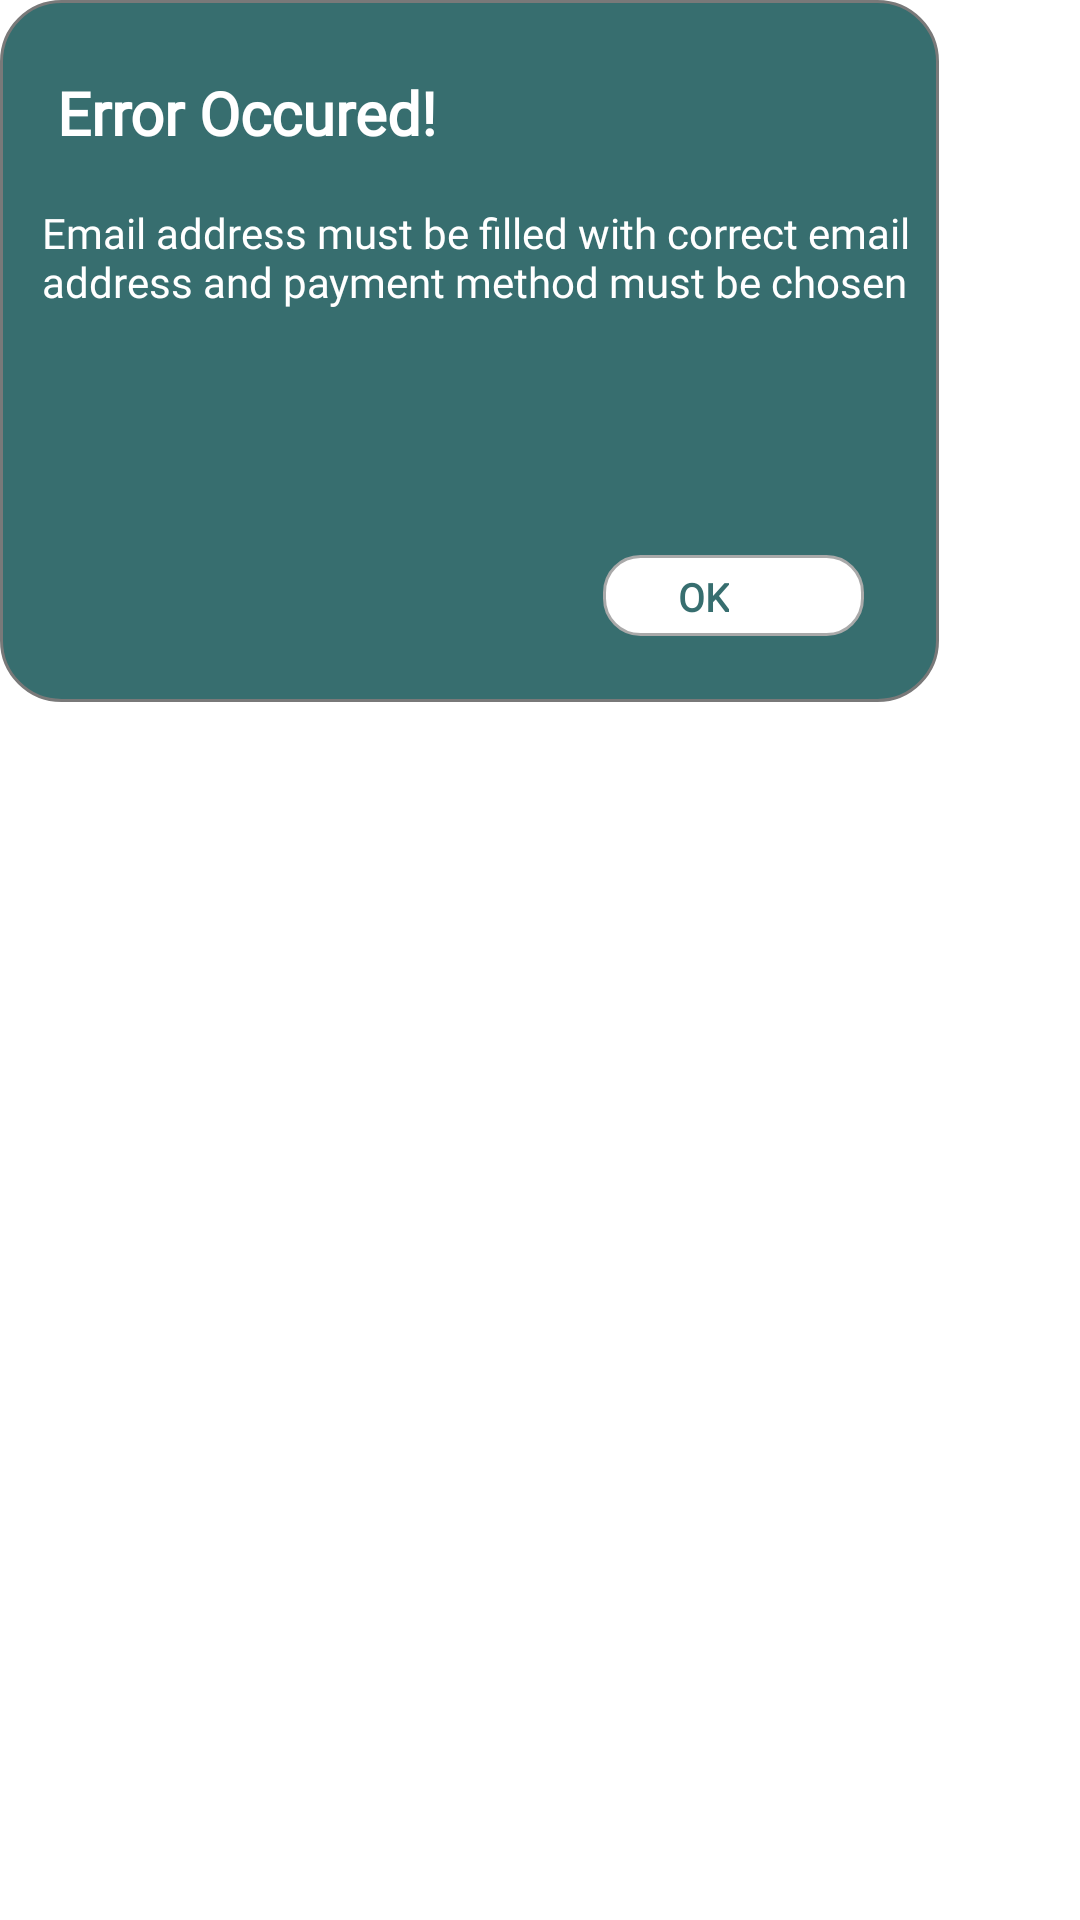

This screen was rendered from an Android layout file. Write that file and the resources it references.
<!-- AndroidManifest.xml: application theme Theme.UX_Project -->
<!-- res/layout/dialog.xml -->
<?xml version="1.0" encoding="utf-8"?>
<LinearLayout xmlns:android="http://schemas.android.com/apk/res/android"
    android:layout_width="match_parent"
    android:layout_height="wrap_content"
    android:orientation="vertical">


    <RelativeLayout
        android:layout_width="wrap_content"
        android:layout_height="wrap_content"

        >

        <View
            android:layout_width="313dp"
            android:layout_height="234dp"
            android:background="@drawable/rectangle_2_shape"
            />

        <TextView
            android:fontFamily="@font/blusansregular"
            android:id="@+id/judul"
            android:layout_width="wrap_content"
            android:layout_height="wrap_content"
            android:text="Error Occured!"
            android:textSize="20sp"
            android:textStyle="bold"
            android:textColor="@color/white"
            android:layout_marginTop="24dp"
            android:layout_marginStart="19dp"
            />

        <TextView
            android:fontFamily="@font/blusansregular"
            android:id="@+id/desc1"
            android:layout_width="wrap_content"
            android:layout_height="wrap_content"
            android:text="Email address must be filled with correct email address and payment method must be chosen"
            android:textSize="14sp"
            android:textColor="@color/white"
            android:layout_marginTop="68dp"
            android:layout_marginStart="14dp"
            android:layout_marginEnd="20dp"
            />

        <TextView
            android:fontFamily="@font/blusansregular"
            android:layout_width="wrap_content"
            android:layout_height="wrap_content"
            android:text=""
            android:textSize="14sp"
            android:textColor="@color/white"
            android:layout_marginTop="149dp"
            android:layout_marginStart="14dp"
            />

        <RelativeLayout
            android:layout_width="wrap_content"
            android:layout_height="wrap_content"
            android:layout_marginTop="185dp"
            android:layout_marginStart="201dp"
            android:layout_marginEnd="20dp">

            <View
                android:id="@+id/btnInsertName"
                android:layout_width="87dp"
                android:layout_height="27dp"
                android:background="@drawable/rectangle_1_shape"

                />

            <TextView
                android:fontFamily="@font/blusansregular"
                android:layout_width="wrap_content"
                android:layout_height="wrap_content"
                android:text="OK"
                android:textSize="13sp"
                android:textStyle="bold"
                android:textColor="@color/buttonBg"
                android:layout_marginEnd="45dp"
                android:layout_marginStart="25dp"
                android:layout_marginTop="5dp"

                />

        </RelativeLayout>

    </RelativeLayout>

</LinearLayout>
<!-- resources referenced by this layout -->
<resources>
  <color name="buttonBg">#376E6F</color>
  <color name="white">#FFFFFFFF</color>
  <!-- drawable rectangle_1_shape (drawable) -->
  <?xml version="1.0" encoding="utf-8"?>
  <shape xmlns:android="http://schemas.android.com/apk/res/android"
  	android:shape="rectangle" >
  	<corners android:radius="12dp" />
  	<stroke android:color="#a9a9a9" android:width="1dp" />
  	<solid android:color="@color/white" />
  </shape>
  <!-- drawable rectangle_2_shape (drawable) -->
  <?xml version="1.0" encoding="utf-8"?>
  <shape xmlns:android="http://schemas.android.com/apk/res/android"
  	android:shape="rectangle" >
  	<corners android:radius="20dp" />
  	<stroke android:color="@color/hintcolor" android:width="1dp" />
  	<solid android:color="@color/buttonBg" />
  </shape>
  <style name="Theme.UX_Project" parent="Theme.MaterialComponents.DayNight.DarkActionBar">
          
          <item name="colorPrimary">@color/purple_500</item>
          <item name="colorPrimaryVariant">@color/purple_700</item>
          <item name="colorOnPrimary">@color/white</item>
          
          <item name="colorSecondary">@color/teal_200</item>
          <item name="colorSecondaryVariant">@color/teal_700</item>
          <item name="colorOnSecondary">@color/black</item>
          
          <item name="android:statusBarColor">?attr/colorPrimaryVariant</item>
          
      </style>
  <color name="hintcolor">#797979</color>
  <color name="purple_500">#FF6200EE</color>
  <color name="purple_700">#FF3700B3</color>
  <color name="teal_200">#FF03DAC5</color>
  <color name="teal_700">#FF018786</color>
  <color name="black">#FF000000</color>
</resources>
